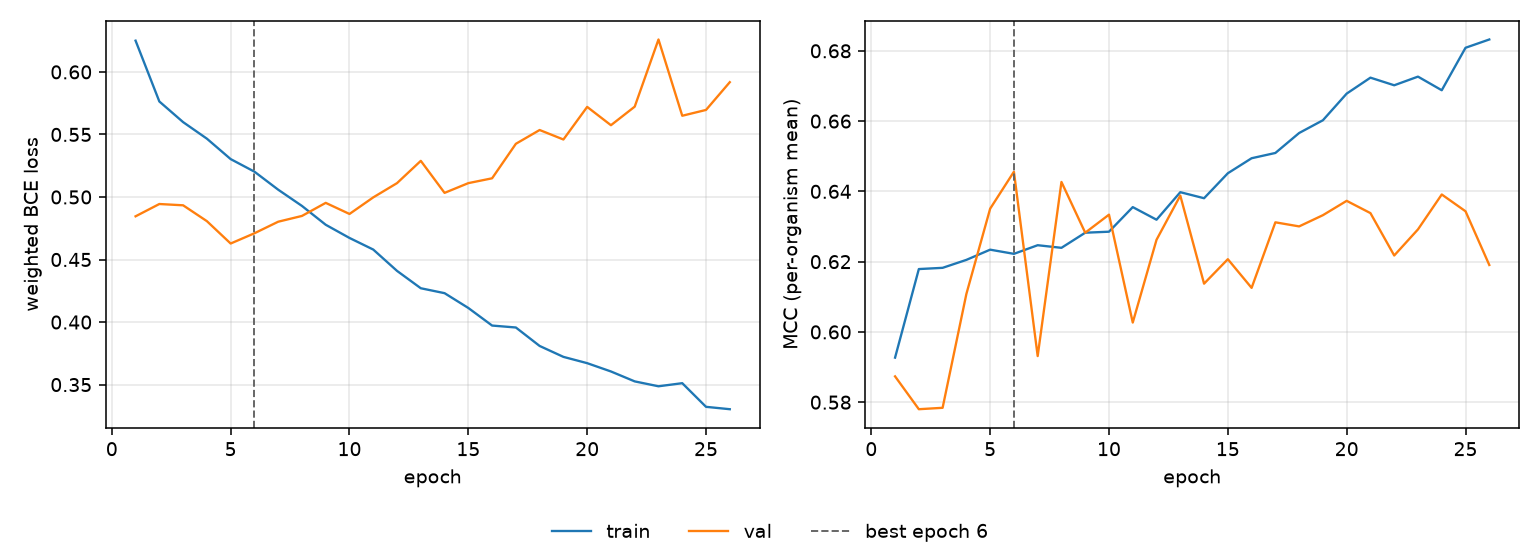

The file beside this chart, header and first rows:
epoch, tr_loss, vl_loss, tr_mcc, vl_mcc, is_best
1, 0.625, 0.4845, 0.5927, 0.5873, False
2, 0.5764, 0.4944, 0.6179, 0.578, False
3, 0.5599, 0.4934, 0.6182, 0.5784, False
4, 0.5466, 0.4807, 0.6205, 0.6108, False
5, 0.5303, 0.4628, 0.6234, 0.6351, False
6, 0.5202, 0.471, 0.6222, 0.6456, True
7, 0.5058, 0.4802, 0.6247, 0.5931, False
8, 0.4928, 0.4848, 0.6239, 0.6427, False
9, 0.4778, 0.4953, 0.6282, 0.6282, False
10, 0.4672, 0.4864, 0.6285, 0.6334, False
11, 0.458, 0.4997, 0.6355, 0.6027, False
12, 0.4409, 0.5111, 0.6319, 0.6262, False
13, 0.427, 0.5289, 0.6398, 0.6388, False
14, 0.4231, 0.5033, 0.638, 0.6137, False
15, 0.4113, 0.5111, 0.6452, 0.6207, False
16, 0.3972, 0.5149, 0.6494, 0.6125, False
17, 0.3957, 0.5425, 0.6509, 0.6312, False
18, 0.3809, 0.5535, 0.6566, 0.63, False
19, 0.3722, 0.546, 0.6602, 0.6332, False
20, 0.3671, 0.572, 0.6678, 0.6373, False
21, 0.3605, 0.5574, 0.6724, 0.6338, False
22, 0.3526, 0.5722, 0.6702, 0.6217, False
23, 0.3487, 0.6259, 0.6727, 0.6292, False
24, 0.3511, 0.5649, 0.6688, 0.6391, False
25, 0.3322, 0.5696, 0.6809, 0.6343, False
26, 0.3303, 0.5918, 0.6832, 0.619, False
